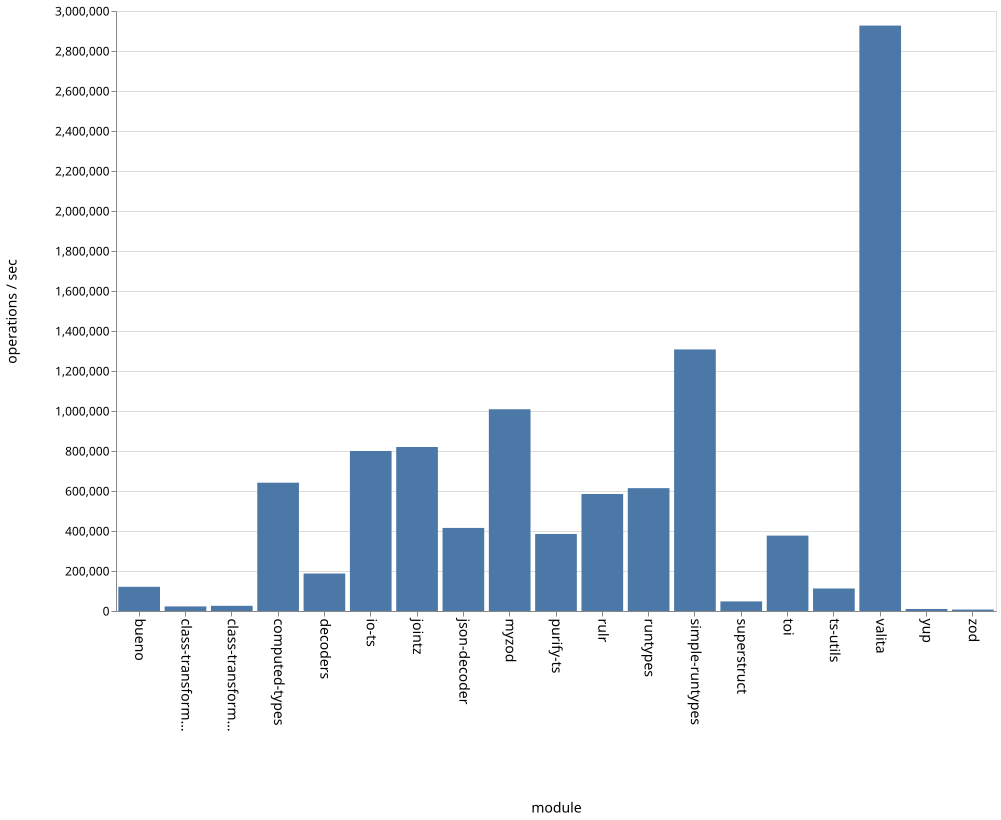

Values plotted in this chart, from the file beside it:
name, ops
bueno, 121013
class-transformer-validator-async, 22907
class-transformer-validator-sync, 25937
computed-types, 641529
decoders, 187337
io-ts, 800046
jointz, 820030
json-decoder, 415383
myzod, 1008711
purify-ts, 385181
rulr, 585008
runtypes, 614261
simple-runtypes, 1307794
superstruct, 47977
toi, 376969
ts-utils, 112476
valita, 2927070
yup, 10237
zod, 7134
